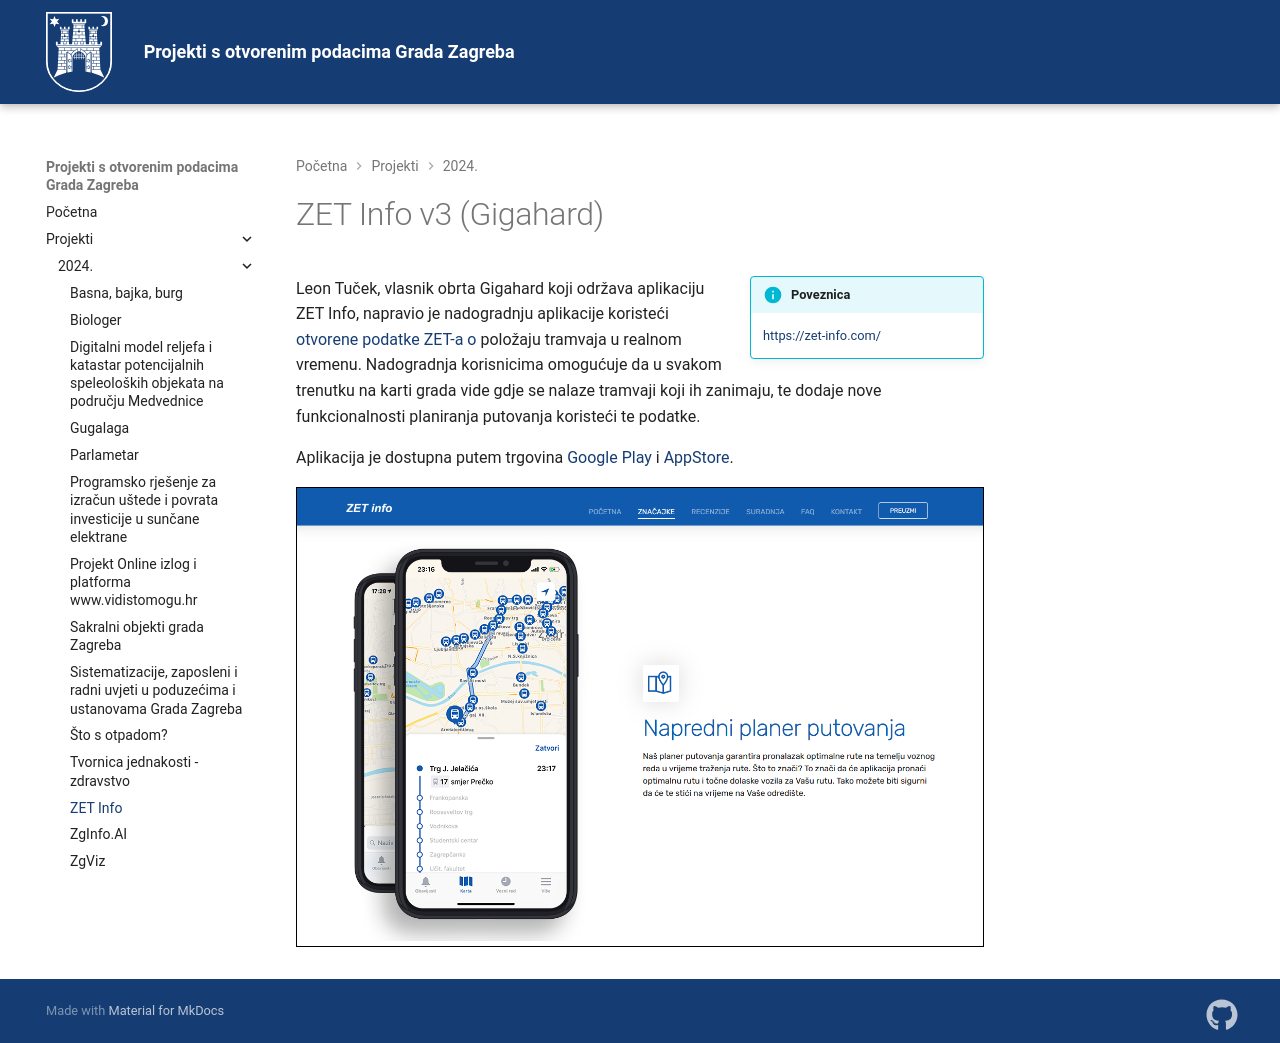

repository: GradZagreb/idx-potpore-otvoreni-podaci · page: 2024/zet-info-v3/index.html · generator: mkdocs

# ZET Info v3 (Gigahard)

!!! info inline end "Poveznica"
    [https://zet-info.com/](https://zet-info.com/)

Leon Tuček, vlasnik obrta Gigahard koji održava aplikaciju ZET Info,
napravio je nadogradnju aplikacije koristeći
[otvorene podatke ZET-a o](https://www.zet.hr/odredbe/datoteke-u-gtfs-formatu/669)
položaju tramvaja u realnom vremenu. Nadogradnja korisnicima omogućuje da
u svakom trenutku na karti grada vide gdje se nalaze tramvaji koji ih zanimaju,
te dodaje nove funkcionalnosti planiranja putovanja koristeći te podatke.

Aplikacija je dostupna putem trgovina
[Google Play](https://play.google.com/store/apps/details?id=matijakevic.zetinfo)
i
[AppStore](https://apps.apple.com/us/app/zet-info/id1020667929).

![Prikaz aplikacije preuzet sa ZET info web stranice.](
    ./../assets/images/zet-info.png
)
